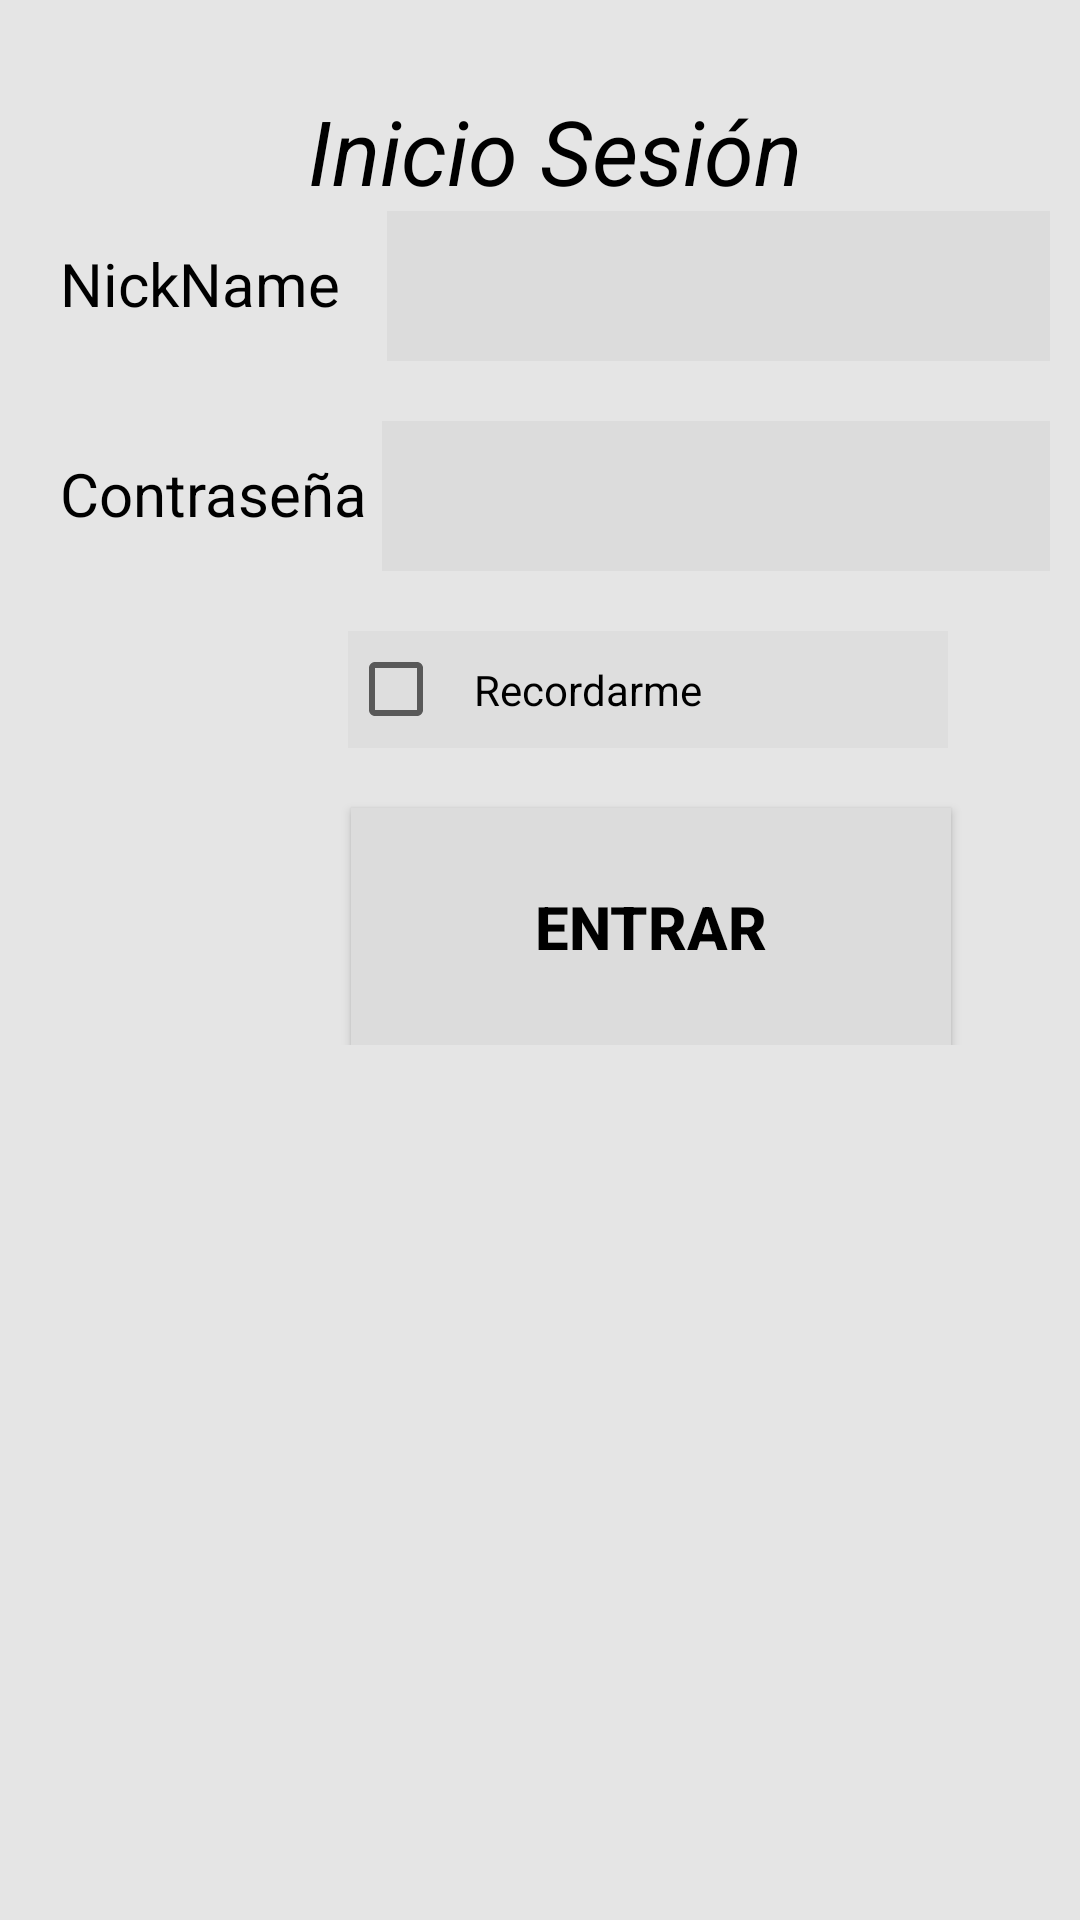

This screen was rendered from an Android layout file. Write that file and the resources it references.
<!-- AndroidManifest.xml: application theme AppTheme -->
<!-- res/layout/fragment_login.xml -->
<LinearLayout
    xmlns:android="http://schemas.android.com/apk/res/android"
    xmlns:tools="http://schemas.android.com/tools"
    android:layout_width="match_parent"
    android:layout_height="match_parent"
    tools:context="com.example.matias.anda.views.Login"
    android:orientation="vertical"
    android:background="#AADCDCDC"
    android:padding="10dp">

    <LinearLayout
        android:layout_width="match_parent"
        android:layout_height="wrap_content"
        android:orientation="horizontal">
        <TextView
            android:layout_width="match_parent"
            android:layout_height="wrap_content"
            android:text="@string/text_login"
            android:id="@+id/textView7"
            android:textSize="30dp"
            android:gravity="center"
            android:textStyle="italic"
            android:layout_marginLeft="10dp"
            android:layout_marginTop="20dp"
            android:textColor="#000000"
            android:layout_centerHorizontal="true" />
    </LinearLayout>

    <LinearLayout
        android:layout_width="match_parent"
        android:layout_height="wrap_content"
        android:orientation="horizontal">
        <TextView
            android:layout_width="109dp"
            android:layout_height="wrap_content"
            android:textAppearance="?android:attr/textAppearanceLarge"
            android:text="@string/NickName_text"
            android:textSize="20dp"
            android:textColor="#000000"
            android:layout_marginLeft="10dp"
            android:id="@+id/textView" />


    <EditText
        android:layout_width="240dp"
        android:layout_height="50dp"
        android:background="#DCDCDC"
        android:layout_marginLeft="0dp"
        android:id="@+id/et_login_nick" />

    </LinearLayout>

    <LinearLayout
        android:layout_width="match_parent"
        android:layout_height="wrap_content"
        android:orientation="horizontal">
        <TextView
            android:layout_width="wrap_content"
            android:layout_height="wrap_content"
            android:textAppearance="?android:attr/textAppearanceLarge"
            android:text="@string/pass_text"
            android:textSize="20dp"
            android:textColor="#000000"
            android:layout_marginTop="20dp"
            android:layout_marginLeft="10dp"
            android:id="@+id/textView2" />

        <EditText
            android:layout_width="240dp"
            android:layout_height="50dp"
            android:inputType="textPassword"
            android:ems="10"
            android:layout_marginTop="20dp"
            android:background="#DCDCDC"
            android:layout_marginLeft="5dp"
            android:id="@+id/et_login_pass" />
    </LinearLayout>

    <LinearLayout
        android:layout_width="match_parent"
        android:layout_height="wrap_content"
        android:orientation="vertical">
        <CheckBox
            android:layout_width="200dp"
            android:layout_height="wrap_content"
            android:text="@string/recordarme_text"
            android:id="@+id/cb_remember"
            android:layout_gravity="center_horizontal"
            android:layout_marginTop="20dp"
            android:layout_marginLeft="36dp"
            android:background="#AADCDCDC"
            android:padding="10dip"
            android:layout_alignLeft="@+id/btn_login_iniciarsesion"
            android:layout_alignStart="@+id/btn_login_iniciarsesion"
            android:checked="false" />
    </LinearLayout>


    <LinearLayout
        android:layout_width="match_parent"
        android:layout_height="wrap_content"
        android:orientation="vertical">
        <Button
            android:layout_width="200dp"
            android:layout_height="wrap_content"
            android:text="Entrar"
            android:id="@+id/btn_login_iniciarsesion"
            android:layout_gravity="center_horizontal"
            android:layout_marginTop="20dp"
            android:textColor="#000000"
            android:textSize="20dp"
            android:background="#DCDCDC"
            android:padding="26dip"
            android:textStyle="bold"
            android:layout_marginLeft="37dp"
            android:layout_centerHorizontal="true" />

    </LinearLayout>

</LinearLayout>
<!-- resources referenced by this layout -->
<resources>
  <string name="NickName_text">NickName</string>
  <string name="pass_text">Contraseña</string>
  <string name="recordarme_text">Recordarme</string>
  <string name="text_login">Inicio Sesión</string>
  <style name="AppTheme" parent="Base.Theme.AppCompat.Light.DarkActionBar">
          
          <item name="colorPrimary">@color/colorPrimary</item>
          <item name="colorPrimaryDark">@color/colorPrimaryDark</item>
          <item name="colorAccent">#995486a7</item>
      </style>
  <color name="colorPrimary">#3F51B5</color>
  <color name="colorPrimaryDark">#303F9F</color>
</resources>
